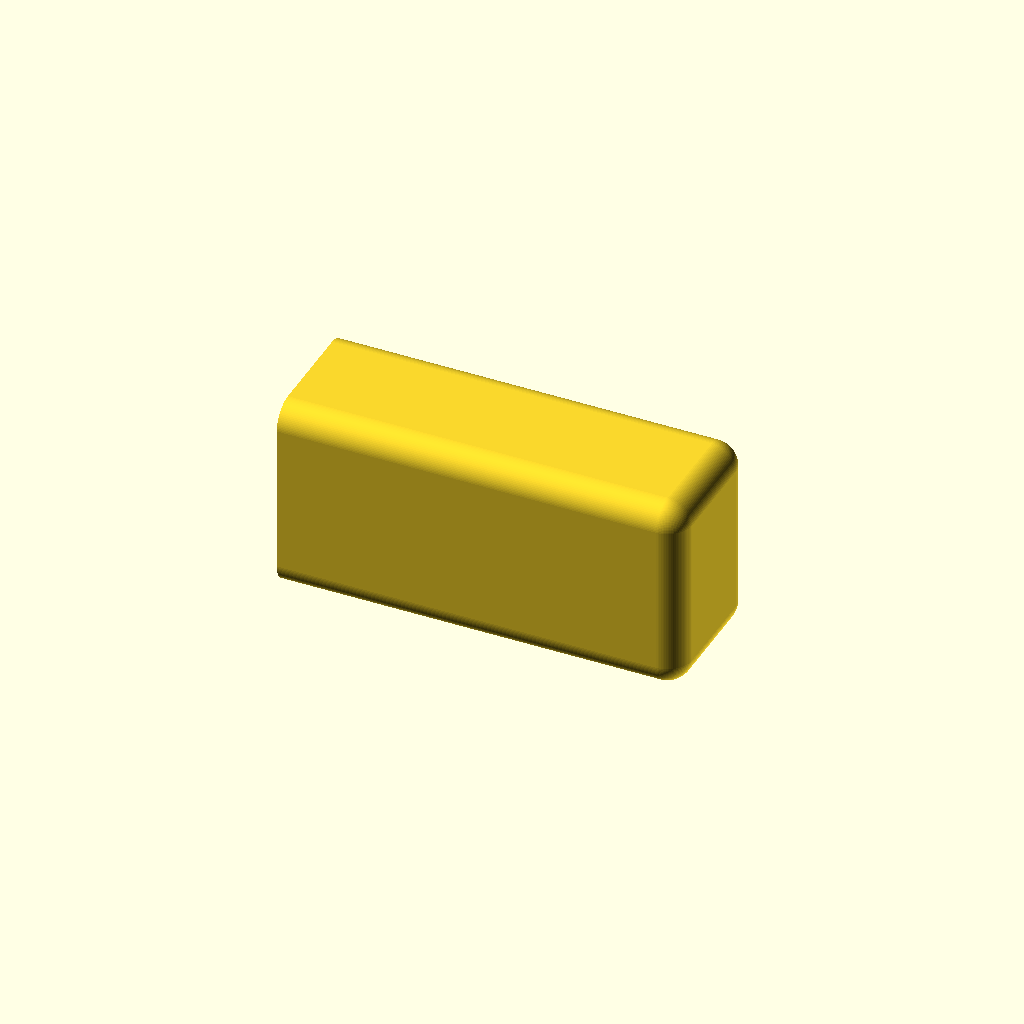
Cell 1 — every parameter at its default value.
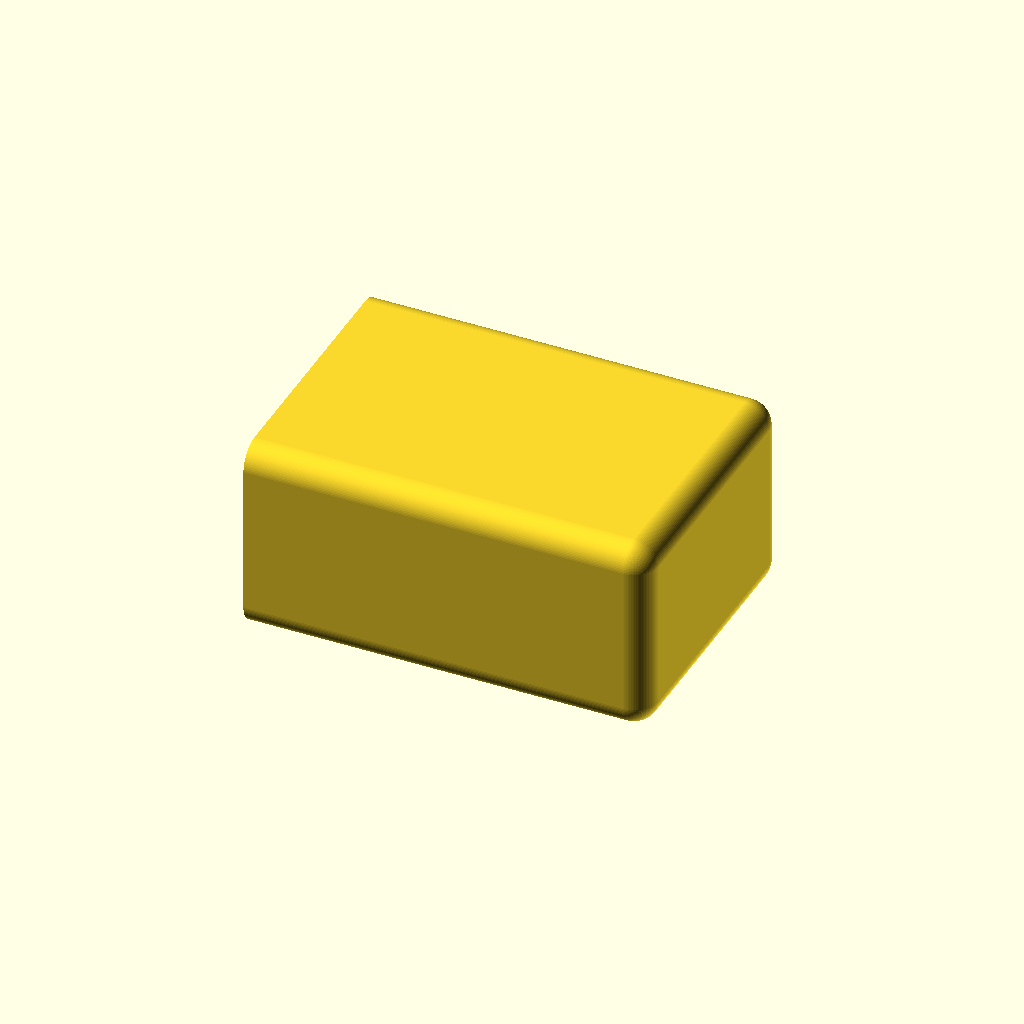
Cell 2: box_width = 58 (everything else at default).
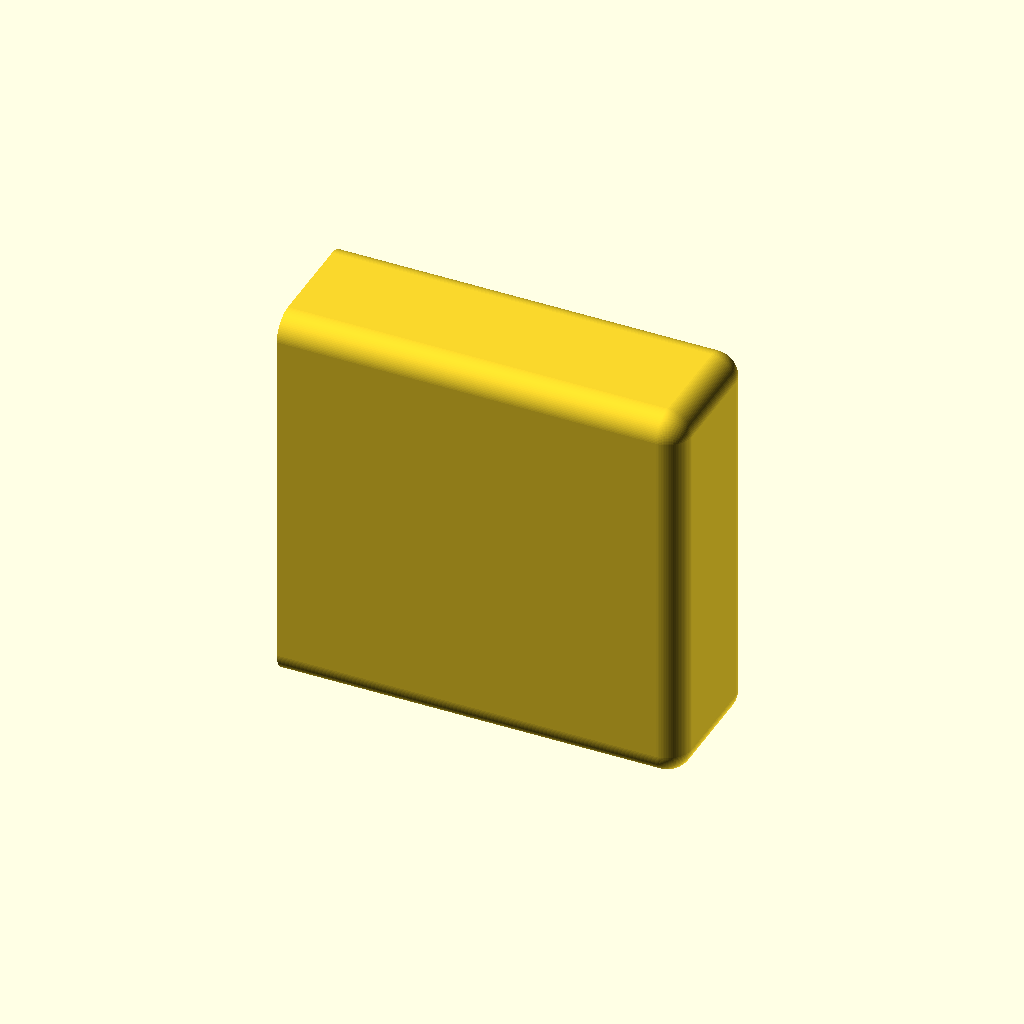
Cell 3: box_height = 80 (everything else at default).
One fixed orthographic camera (rotation 55°, 0°, 25°; colour scheme Cornfield) for every cell.
The OpenSCAD source (openscad/combined_device.scad):
// Watering

$fn = 100;

body_thickness = 2;

box_length = 104-10;
box_width = 29;
box_height = 40;
sensor_thickness = 2;
sensor_width = 22.5;

round_radius = 5;

cut_position = 20;
fitting_gap = 0.2;
horisontal_gap = 8;

sensor_offset_1 = 27;
sensor_offset_2 = 15;

tube_radius = 3;




module box_outline(side_offset=0) {

  minkowski() {
    cube([box_length-round_radius*2-side_offset, box_width-round_radius*2-side_offset, box_height-round_radius*2-side_offset], center=true);
    sphere(r=round_radius);
  }

}

module outer_outline(side_offset=0) {
    box_outline(side_offset);
}

module inner_outline(inner_offset=0) {
    box_outline(body_thickness*2-inner_offset);
}

module hollow_shell(side_offset=0, inner_offset=0) {
    difference() {
        outer_outline(side_offset);
        inner_outline(inner_offset);
    }   
}

module upper_part() {
    
    difference() {
      hollow_shell(0, 0);
      translate([-box_length-box_length/2+cut_position, 0, 0]) {
        cube([box_length*2, box_length*2, box_length*2], center=true);
      }
    }
    
    difference() {
      hollow_shell(0, body_thickness+fitting_gap);
      translate([-box_length-box_length/2+cut_position-horisontal_gap, 0, 0]) {
        cube([box_length*2, box_length*2, box_length*2], center=true);
      }
    }
    
}

module bottom_outer_part() {
    intersection() {
        hollow_shell();
        translate([-box_length-box_length/2+cut_position, 0, 0]) {
          cube([box_length*2, box_length*2, box_length*2], center=true);
        }
    }
    
    intersection() {
        hollow_shell(body_thickness);
        translate([-box_length-box_length/2+cut_position+horisontal_gap, 0, 0]) {
          cube([box_length*2, box_length*2, box_length*2], center=true);
        }
    }
    
        translate([-box_length/2+3, 0, box_height/2 - (box_height/2)*(sensor_offset_1 / sensor_offset_2)/2])
        cube([2, sensor_width+3, sensor_thickness+3], center=true);
}


module bottom_part() {
    
    difference() {
      bottom_outer_part();
      translate([-box_length/2, 0, box_height/2 - (box_height/2)*(sensor_offset_1 / sensor_offset_2)/2])
        cube([box_length, sensor_width, sensor_thickness], center=true);


    translate([-40, 0, 12]) {  
      rotate([90, 0, 0])
        cylinder(r=tube_radius, h=box_height, center=true);
    }
    }
  
    




}





//bottom_part();

translate([50, 0, 0]) {
  upper_part();  
}
Customizer parameters (derived from the source; name, type, default, range or options):
body_thickness: number, default 2
box_width: number, default 29
box_height: number, default 40
sensor_thickness: number, default 2
sensor_width: number, default 22.5
round_radius: number, default 5
cut_position: number, default 20
fitting_gap: number, default 0.2
horisontal_gap: number, default 8
sensor_offset_1: number, default 27
sensor_offset_2: number, default 15
tube_radius: number, default 3
